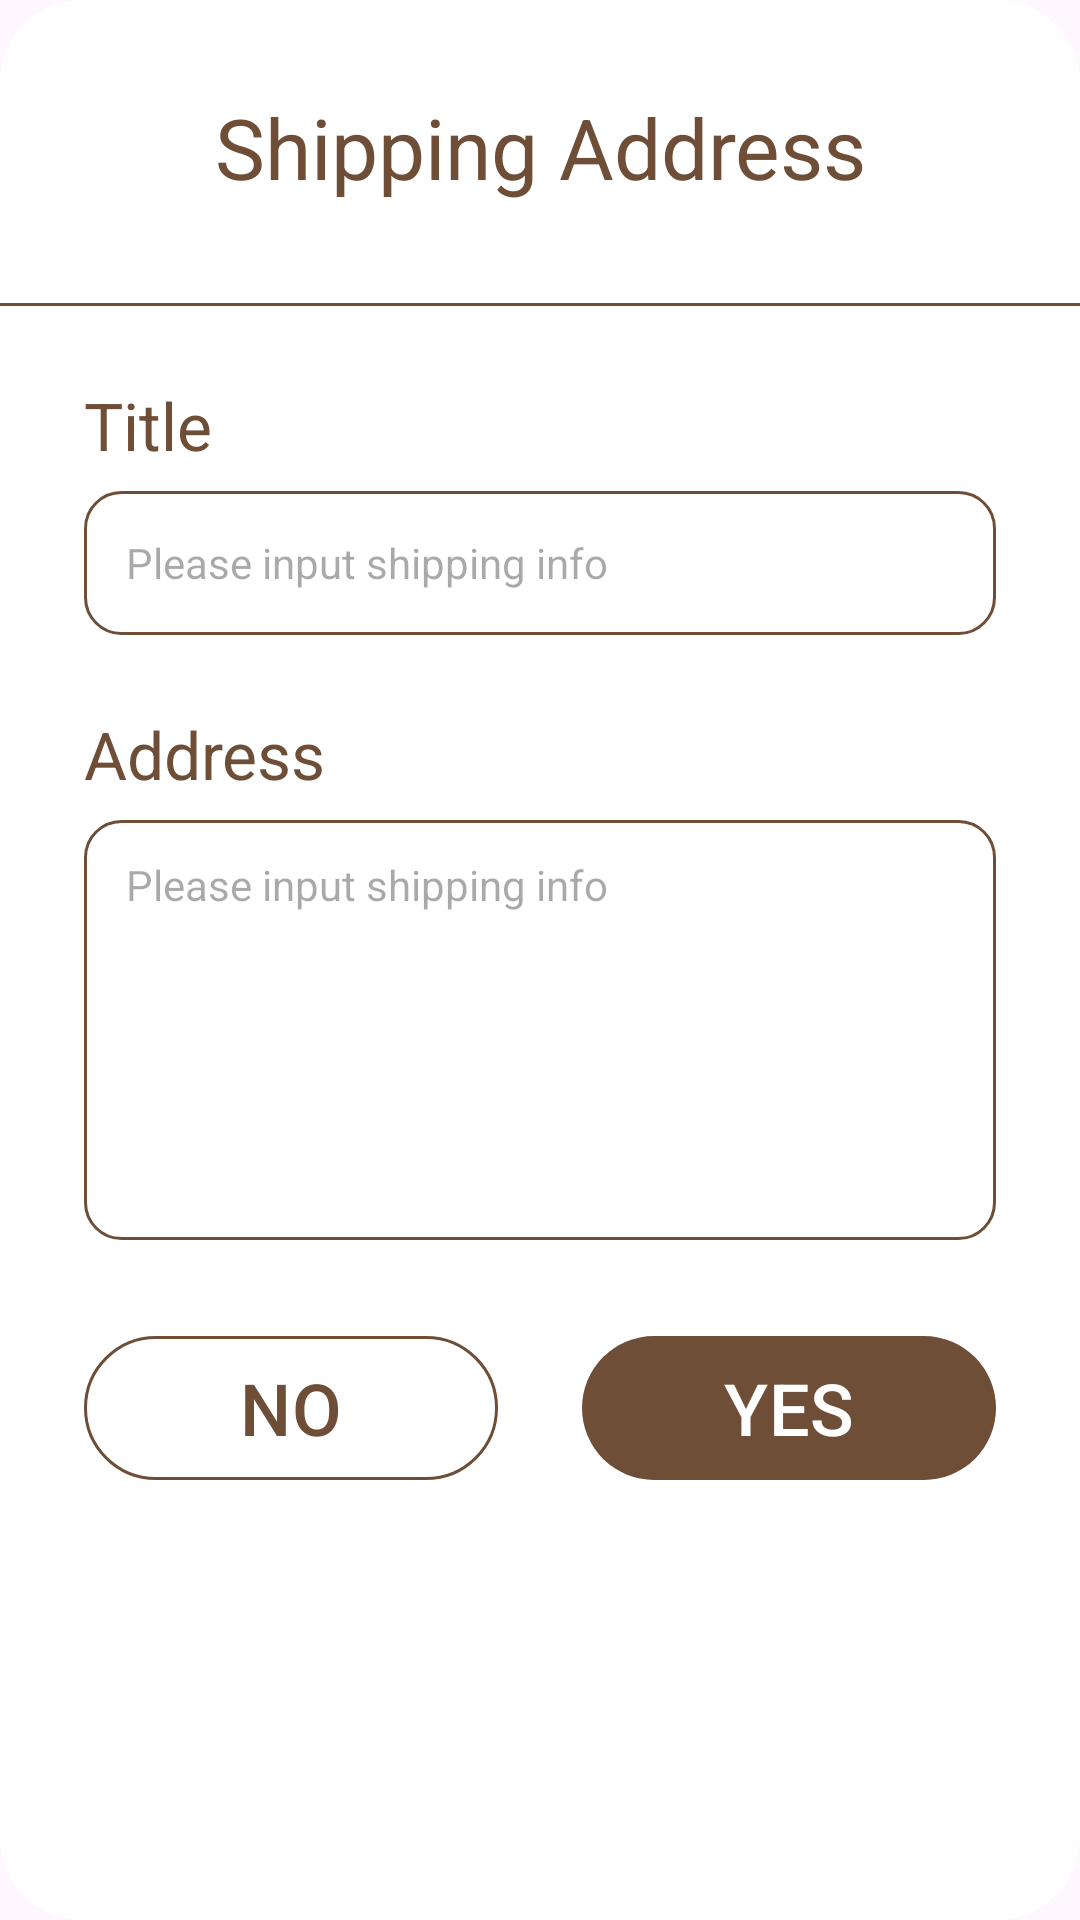

The Android layout XML behind this screen, and the referenced resources:
<!-- AndroidManifest.xml: application theme Theme.ChonsuApp -->
<!-- res/layout/dialog_add_shipping_address.xml -->
<?xml version="1.0" encoding="utf-8"?>
<LinearLayout xmlns:android="http://schemas.android.com/apk/res/android"
    xmlns:app="http://schemas.android.com/apk/res-auto"
    android:layout_width="match_parent"
    android:layout_height="wrap_content"
    android:orientation="vertical"
    android:background="@drawable/bg_shipping_dialog">

    
    <TextView
        android:id="@+id/tvShippingAddressTitle"
        android:layout_width="match_parent"
        android:layout_height="101dp"
        android:gravity="center"
        android:text="@string/shipping_address"
        android:textColor="@color/building_primary"
        android:textSize="?attr/text_size_28"
        android:includeFontPadding="false" />

    <View
        android:layout_width="match_parent"
        android:layout_height="@dimen/dp_1"
        android:background="?attr/colorPrimary" />

    <LinearLayout
        android:layout_width="match_parent"
        android:layout_height="wrap_content"
        android:orientation="vertical"
        android:padding="@dimen/dp_28">

        <TextView
            android:layout_width="wrap_content"
            android:layout_height="wrap_content"
            android:text="@string/shipping_add_title"
            android:textColor="?attr/colorPrimary"
            android:textSize="?attr/text_size_22"
            android:includeFontPadding="false" />

        <EditText
            android:id="@+id/etShippingTitle"
            android:layout_width="match_parent"
            android:layout_height="@dimen/dp_48"
            android:layout_marginTop="@dimen/dp_8"
            android:background="@drawable/bg_shipping_edit_text"
            android:hint="@string/shipping_add_info"
            android:paddingHorizontal="@dimen/dp_14"
            android:textColor="?attr/colorPrimary"
            android:textSize="?attr/text_size_14"
            android:singleLine="true"
            android:inputType="textCapSentences" />

        <TextView
            android:layout_width="wrap_content"
            android:layout_height="wrap_content"
            android:layout_marginTop="@dimen/dp_28"
            android:text="@string/shipping_add_address"
            android:textColor="?attr/colorPrimary"
            android:textSize="?attr/text_size_22"
            android:includeFontPadding="false" />

        <EditText
            android:id="@+id/etShippingAddress"
            android:layout_width="match_parent"
            android:layout_height="@dimen/dp_140"
            android:layout_marginTop="@dimen/dp_8"
            android:background="@drawable/bg_shipping_edit_text"
            android:gravity="top|start"
            android:hint="@string/shipping_add_info"
            android:paddingHorizontal="@dimen/dp_14"
            android:paddingVertical="@dimen/dp_12"
            android:textColor="?attr/colorPrimary"
            android:textSize="?attr/text_size_14"
            android:inputType="textCapSentences|textMultiLine" />

        <LinearLayout
            android:layout_width="match_parent"
            android:layout_height="@dimen/dp_56"
            android:layout_marginTop="@dimen/dp_28"
            android:orientation="horizontal">

            <com.google.android.material.button.MaterialButton
                android:id="@+id/btnShippingNo"
                android:layout_width="0dp"
                android:layout_height="@dimen/dp_56"
                android:layout_weight="1"
                android:layout_gravity="center"
                android:gravity="center"
                android:text="@string/shipping_btn_no"
                android:textAllCaps="false"
                android:textColor="?attr/colorPrimary"
                android:textSize="?attr/text_size_24"
                app:backgroundTint="@android:color/white"
                app:cornerRadius="28dp"
                app:strokeColor="?attr/colorPrimary"
                app:rippleColor="?attr/colorTertiary"
                app:strokeWidth="@dimen/dp_1"
                app:elevation="@dimen/dp_4" />

            <Space
                android:layout_width="@dimen/dp_28"
                android:layout_height="@dimen/dp_1" />

            <com.google.android.material.button.MaterialButton
                android:id="@+id/btnShippingYes"
                android:layout_width="0dp"
                android:layout_height="@dimen/dp_56"
                android:layout_weight="1"
                android:text="@string/shipping_btn_yes"
                android:textAllCaps="false"
                android:textColor="@android:color/white"
                android:textSize="?attr/text_size_24"
                app:backgroundTint="?attr/colorPrimary"
                app:rippleColor="?attr/colorTertiary"
                app:cornerRadius="@dimen/dp_28"
                app:strokeWidth="0dp"
                app:elevation="@dimen/dp_4" />

        </LinearLayout>

    </LinearLayout>

</LinearLayout>
<!-- resources referenced by this layout -->
<resources>
  <color name="building_primary">#6F4E37</color>
  <dimen name="dp_1">1dp</dimen>
  <dimen name="dp_12">12dp</dimen>
  <dimen name="dp_14">14dp</dimen>
  <dimen name="dp_140">140dp</dimen>
  <dimen name="dp_28">28dp</dimen>
  <dimen name="dp_4">4dp</dimen>
  <dimen name="dp_48">48dp</dimen>
  <dimen name="dp_56">56dp</dimen>
  <dimen name="dp_8">8dp</dimen>
  <!-- drawable bg_shipping_dialog (drawable) -->
  <?xml version="1.0" encoding="utf-8"?>
  <shape xmlns:android="http://schemas.android.com/apk/res/android"
      android:shape="rectangle">
  
      <solid android:color="@android:color/white" />
      <corners android:radius="28dp" />
  
  </shape>
  <!-- drawable bg_shipping_edit_text (drawable) -->
  <?xml version="1.0" encoding="utf-8"?>
  <shape xmlns:android="http://schemas.android.com/apk/res/android"
      android:shape="rectangle">
  
      <solid android:color="@android:color/white" />
      <stroke
          android:width="1dp"
          android:color="@color/building_primary" />
      <corners android:radius="12dp" />
  
  </shape>
  <string name="shipping_add_address">Address</string>
  <string name="shipping_add_info">Please input shipping info</string>
  <string name="shipping_add_title">Title</string>
  <string name="shipping_address">Shipping Address</string>
  <string name="shipping_btn_no">NO</string>
  <string name="shipping_btn_yes">YES</string>
  <style name="Base.Theme.ChonsuApp" parent="Theme.ChonsuApp.NormalText">
          
          <item name="android:statusBarColor">@color/transparent</item>
      </style>
  <color name="white">#FFFFFFFF</color>
  <color name="building_ripple_color">#7FD5966A</color>
  <color name="building_secondary_alpha_30">#2DD5966A</color>
  <color name="building_secondary">#D5966A</color>
  <color name="building_tertiary">#EACAB4</color>
  <color name="building_primary_alpha_50">#7F6F4E37</color>
  <color name="building_feedback_background">#E6C0A5</color>
  <color name="nav_light_gradient_1">#FF6F4E37</color>
  <color name="nav_light_gradient_2">#FFD5966A</color>
  <color name="nav_light_gradient_3">#FFDEC3B1</color>
  <color name="bg_light_gradient_1">#FFFFFFFF</color>
  <color name="bg_light_gradient_2">#FFEACAB4</color>
  <color name="bottom_nav_light_gradient_1">#FF6F4E37</color>
  <color name="bottom_nav_light_gradient_2">#FFD5966A</color>
  <style name="Theme.ChonsuApp.NormalText" parent="Theme.Material3.DayNight.NoActionBar">
          <item name="text_size_8">@dimen/dp_8</item>
          <item name="text_size_10">@dimen/dp_10</item>
          <item name="text_size_12">@dimen/dp_12</item>
          <item name="text_size_14">@dimen/dp_14</item>
          <item name="text_size_16">@dimen/dp_16</item>
          <item name="text_size_18">@dimen/dp_18</item>
          <item name="text_size_20">@dimen/dp_20</item>
          <item name="text_size_22">@dimen/dp_22</item>
          <item name="text_size_24">@dimen/dp_24</item>
          <item name="text_size_26">@dimen/dp_26</item>
          <item name="text_size_28">@dimen/dp_28</item>
          <item name="text_size_30">@dimen/dp_30</item>
          <item name="text_size_32">@dimen/dp_32</item>
          <item name="text_size_34">@dimen/dp_34</item>
          <item name="text_size_36">@dimen/dp_36</item>
          <item name="text_size_38">@dimen/dp_38</item>
          <item name="text_size_40">@dimen/dp_40</item>
          <item name="text_size_42">@dimen/dp_42</item>
      </style>
  <color name="transparent">#00000000</color>
  <dimen name="dp_10">10dp</dimen>
  <dimen name="dp_16">16dp</dimen>
  <dimen name="dp_18">18dp</dimen>
  <dimen name="dp_20">20dp</dimen>
  <dimen name="dp_22">22dp</dimen>
  <dimen name="dp_24">24dp</dimen>
  <dimen name="dp_26">26dp</dimen>
  <dimen name="dp_30">30dp</dimen>
  <dimen name="dp_32">32dp</dimen>
  <dimen name="dp_34">34dp</dimen>
  <dimen name="dp_36">36dp</dimen>
  <dimen name="dp_38">38dp</dimen>
  <dimen name="dp_40">40dp</dimen>
  <dimen name="dp_42">42dp</dimen>
</resources>
